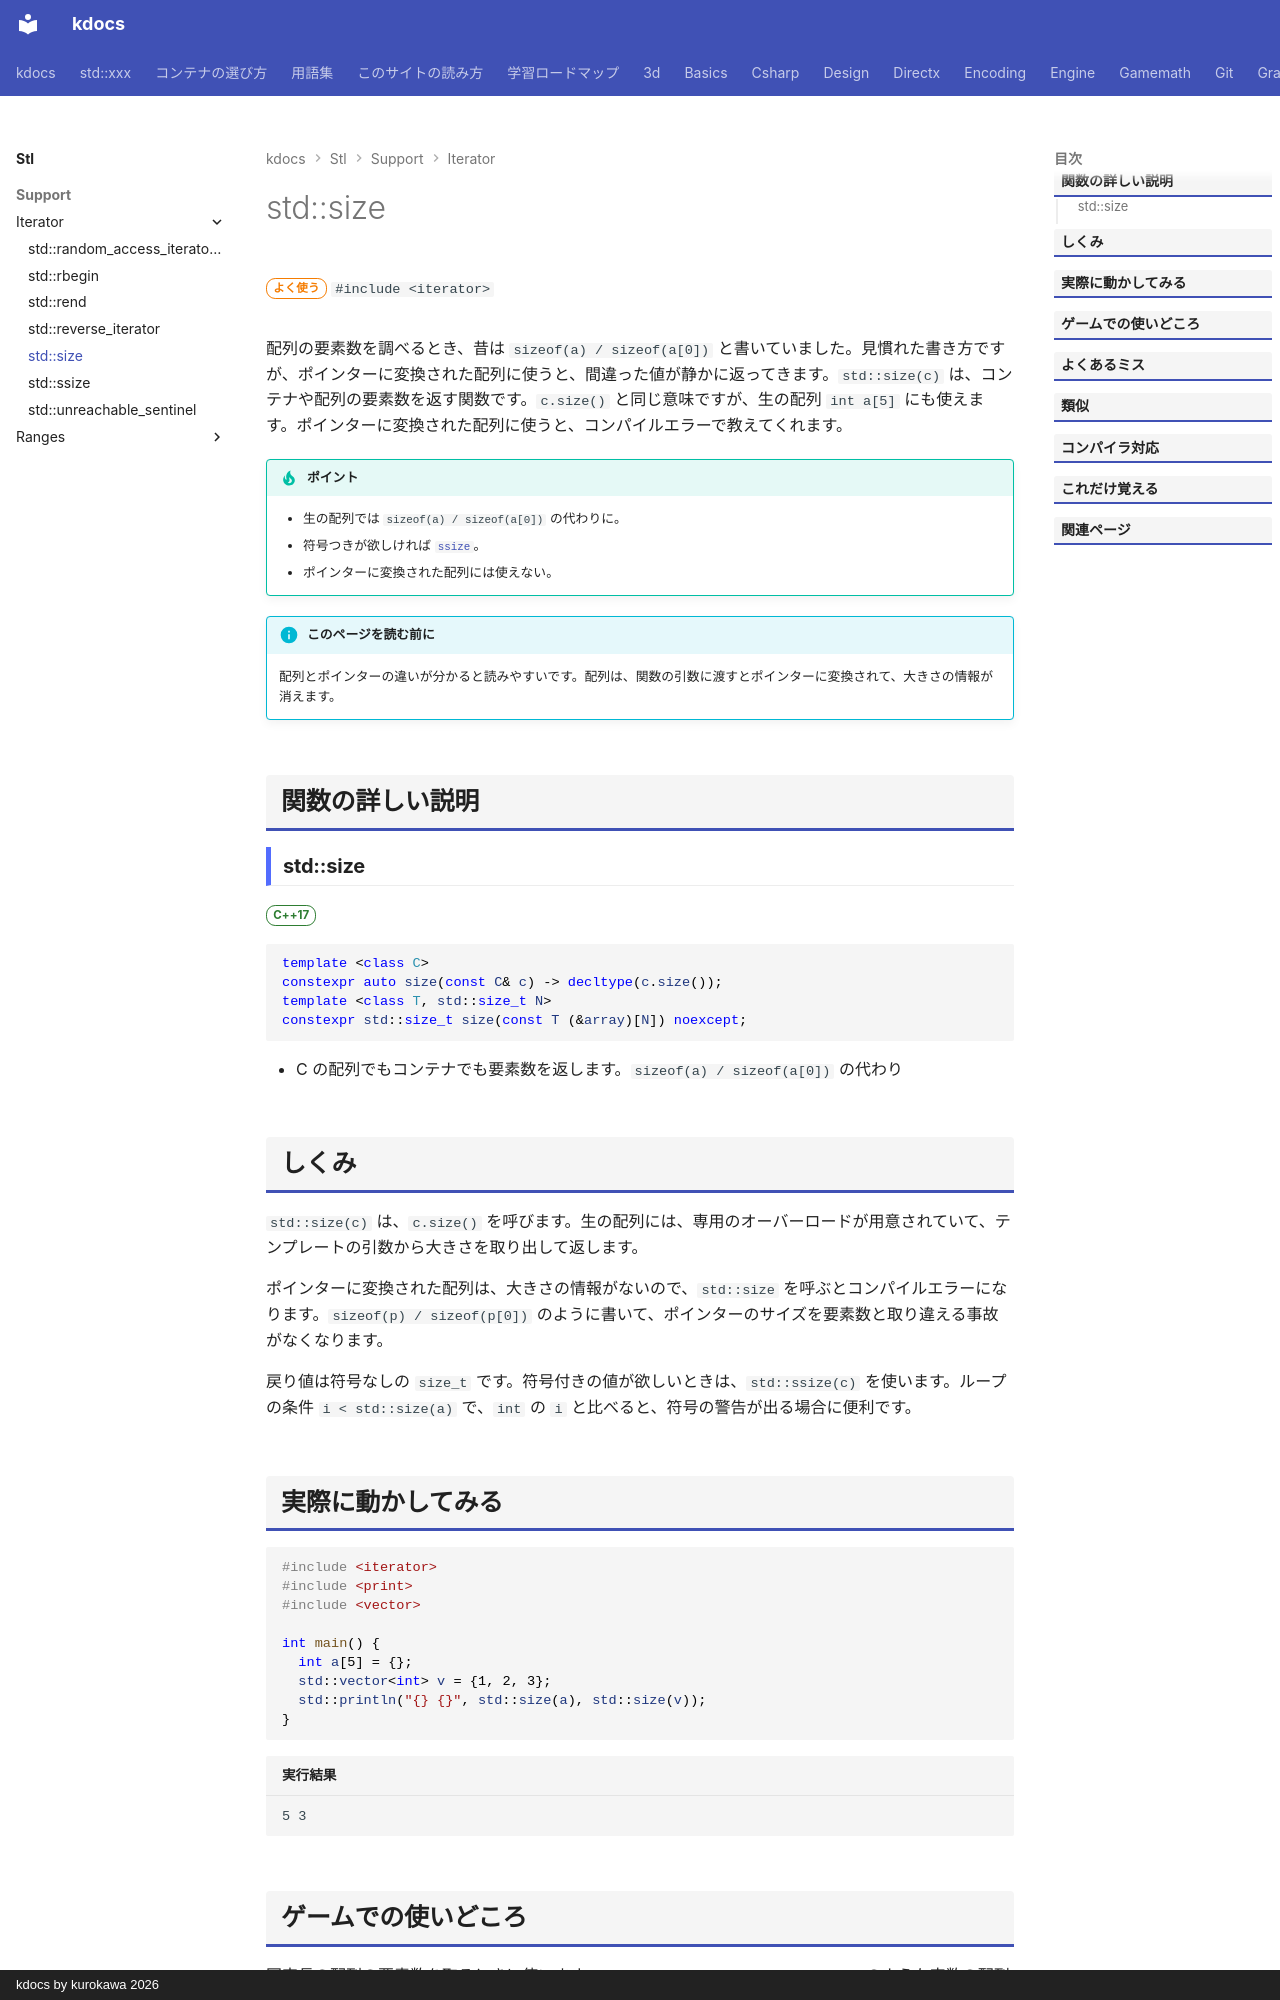

repository: qwzxdf/kdocs · page: stl/support/iterator/size/index.html · generator: mkdocs · copyright: kdocs by kurokawa 2026

---
title: std::size
summary: "コンテナや配列の要素数を返す（配列にも使える）。"
order: 5
group: イテレータの道具（<iterator>）
tags:
  - 型・言語サポート
---

# std::size

<div class="page-badges" markdown>
<span class="rank rank-often">よく使う</span>
`#include <iterator>`
</div>

配列の要素数を調べるとき、昔は `sizeof(a) / sizeof(a[0])` と書いていました。見慣れた書き方ですが、ポインターに変換された配列に使うと、間違った値が静かに返ってきます。`std::size(c)` は、コンテナや配列の要素数を返す関数です。`c.size()` と同じ意味ですが、生の配列 `int a[5]` にも使えます。ポインターに変換された配列に使うと、コンパイルエラーで教えてくれます。

!!! tip "ポイント"
    - 生の配列では `sizeof(a) / sizeof(a[0])` の代わりに。
    - 符号つきが欲しければ [`ssize`](ssize.md)。
    - ポインターに変換された配列には使えない。

!!! info "このページを読む前に"
    配列とポインターの違いが分かると読みやすいです。配列は、関数の引数に渡すとポインターに変換されて、大きさの情報が消えます。

## 関数の詳しい説明

### std::size {#size}

<span class="ver ver-17">C++17</span>

```cpp
template <class C>
constexpr auto size(const C& c) -> decltype(c.size());
template <class T, std::size_t N>
constexpr std::size_t size(const T (&array)[N]) noexcept;
```

- C の配列でもコンテナでも要素数を返します。`sizeof(a) / sizeof(a[0])` の代わり

## しくみ

`std::size(c)` は、`c.size()` を呼びます。生の配列には、専用のオーバーロードが用意されていて、テンプレートの引数から大きさを取り出して返します。

ポインターに変換された配列は、大きさの情報がないので、`std::size` を呼ぶとコンパイルエラーになります。`sizeof(p) / sizeof(p[0])` のように書いて、ポインターのサイズを要素数と取り違える事故がなくなります。

戻り値は符号なしの `size_t` です。符号付きの値が欲しいときは、`std::ssize(c)` を使います。ループの条件 `i < std::size(a)` で、`int` の `i` と比べると、符号の警告が出る場合に便利です。
